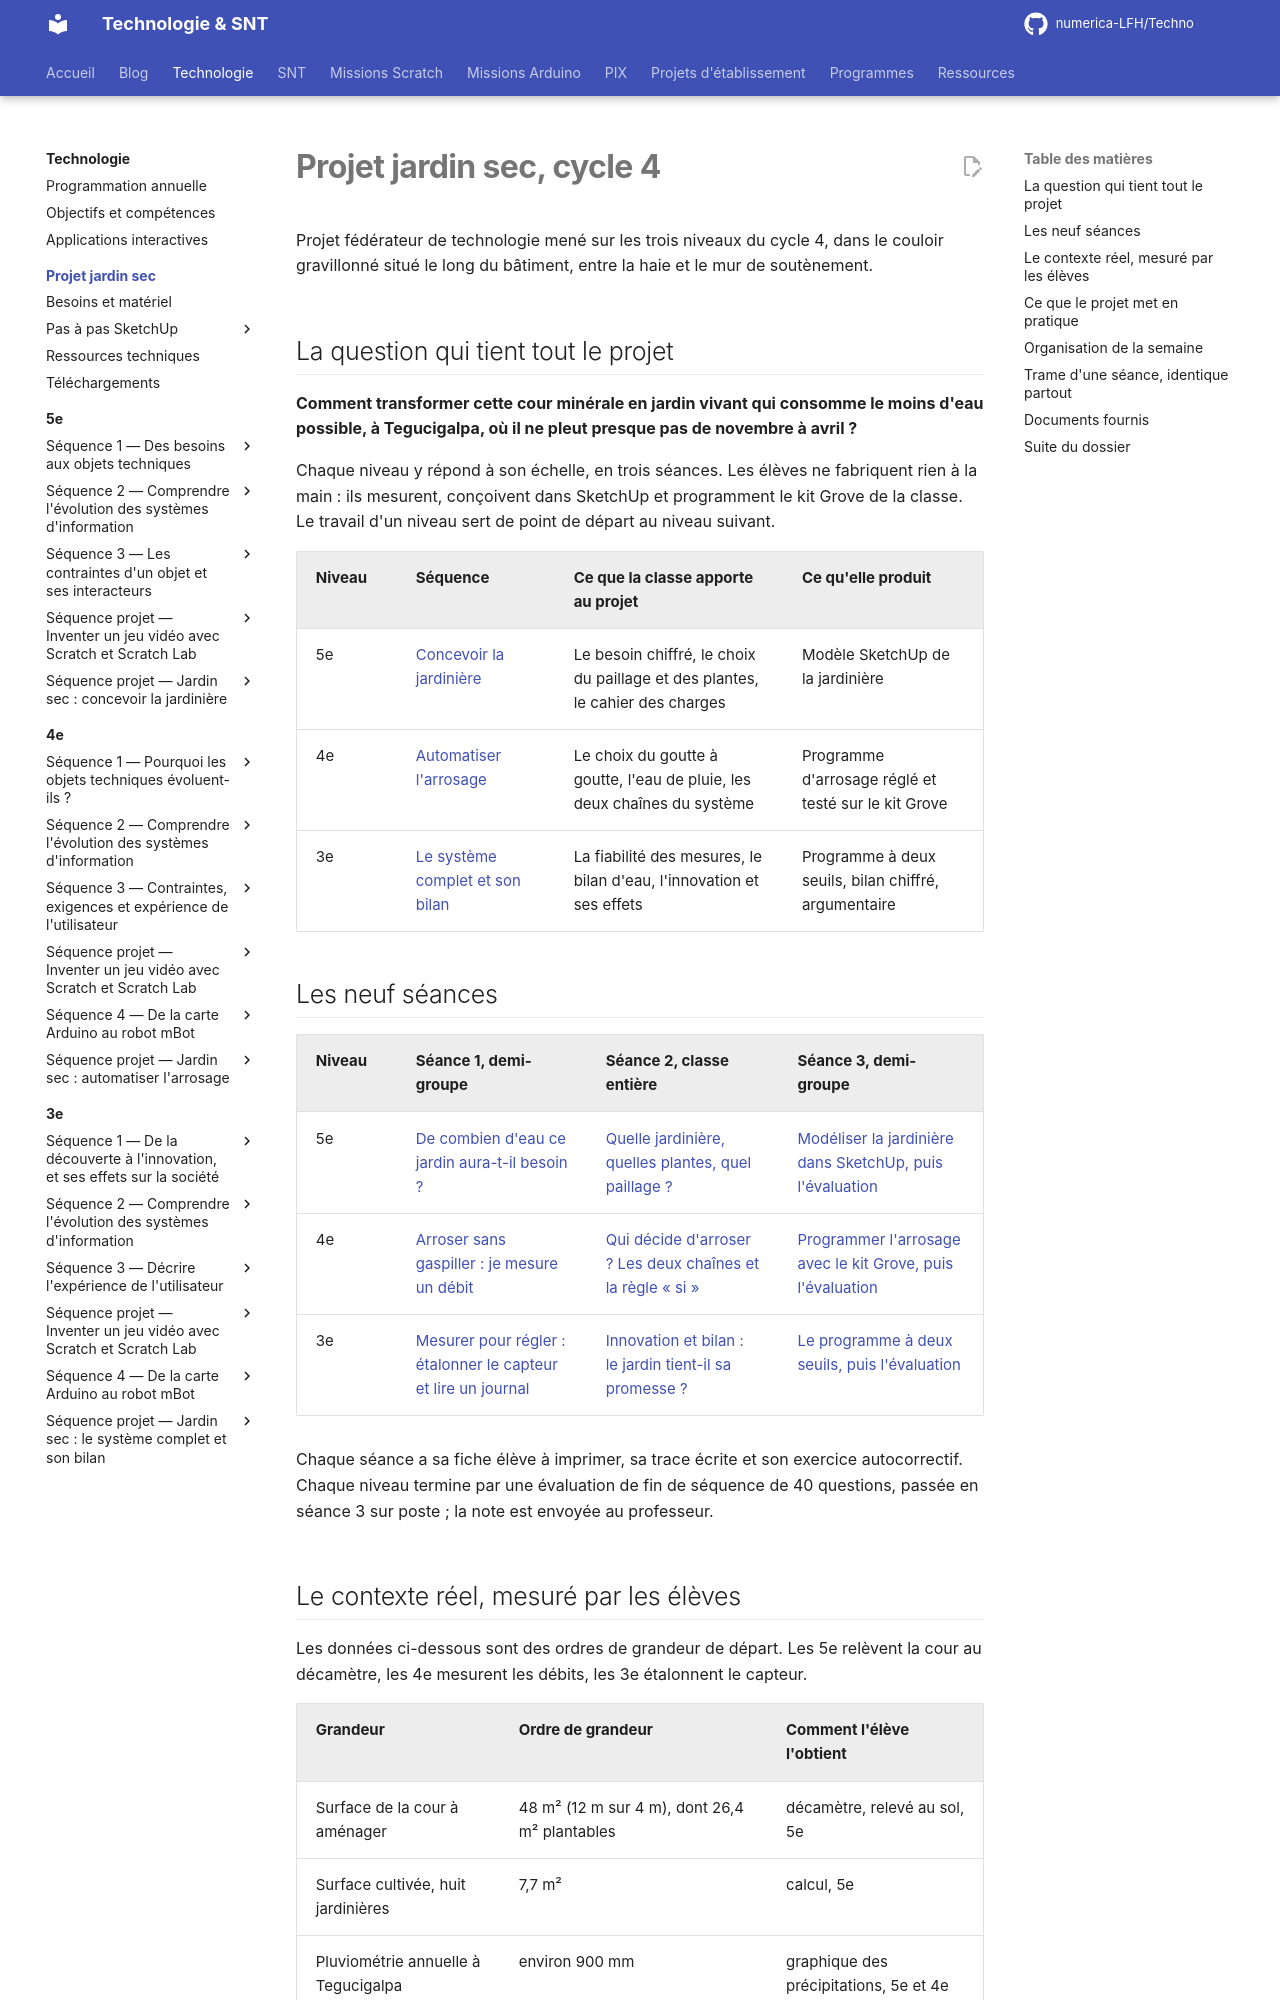

repository: numerica-LFH/Techno · page: technologie/projet-jardin-sec/index.html · generator: mkdocs

# Projet jardin sec, cycle 4

Projet fédérateur de technologie mené sur les trois niveaux du cycle 4, dans le couloir
gravillonné situé le long du bâtiment, entre la haie et le mur de soutènement.

## La question qui tient tout le projet

**Comment transformer cette cour minérale en jardin vivant qui consomme le moins d'eau
possible, à Tegucigalpa, où il ne pleut presque pas de novembre à avril ?**

Chaque niveau y répond à son échelle, en trois séances. Les élèves ne fabriquent rien à la
main : ils mesurent, conçoivent dans SketchUp et programment le kit Grove de la classe. Le
travail d'un niveau sert de point de départ au niveau suivant.

| Niveau | Séquence | Ce que la classe apporte au projet | Ce qu'elle produit |
|---|---|---|---|
| 5e | [Concevoir la jardinière](../5e/sequence-jardin-sec/index.md) | Le besoin chiffré, le choix du paillage et des plantes, le cahier des charges | Modèle SketchUp de la jardinière |
| 4e | [Automatiser l'arrosage](../4e/sequence-jardin-sec/index.md) | Le choix du goutte à goutte, l'eau de pluie, les deux chaînes du système | Programme d'arrosage réglé et testé sur le kit Grove |
| 3e | [Le système complet et son bilan](../3e/sequence-jardin-sec/index.md) | La fiabilité des mesures, le bilan d'eau, l'innovation et ses effets | Programme à deux seuils, bilan chiffré, argumentaire |

## Les neuf séances

| Niveau | Séance 1, demi-groupe | Séance 2, classe entière | Séance 3, demi-groupe |
|---|---|---|---|
| 5e | [De combien d'eau ce jardin aura-t-il besoin ?](../5e/sequence-jardin-sec/seance-1.md) | [Quelle jardinière, quelles plantes, quel paillage ?](../5e/sequence-jardin-sec/seance-2.md) | [Modéliser la jardinière dans SketchUp, puis l'évaluation](../5e/sequence-jardin-sec/seance-3.md) |
| 4e | [Arroser sans gaspiller : je mesure un débit](../4e/sequence-jardin-sec/seance-1.md) | [Qui décide d'arroser ? Les deux chaînes et la règle « si »](../4e/sequence-jardin-sec/seance-2.md) | [Programmer l'arrosage avec le kit Grove, puis l'évaluation](../4e/sequence-jardin-sec/seance-3.md) |
| 3e | [Mesurer pour régler : étalonner le capteur et lire un journal](../3e/sequence-jardin-sec/seance-1.md) | [Innovation et bilan : le jardin tient-il sa promesse ?](../3e/sequence-jardin-sec/seance-2.md) | [Le programme à deux seuils, puis l'évaluation](../3e/sequence-jardin-sec/seance-3.md) |

Chaque séance a sa fiche élève à imprimer, sa trace écrite et son exercice autocorrectif.
Chaque niveau termine par une évaluation de fin de séquence de 40 questions, passée en
séance 3 sur poste ; la note est envoyée au professeur.
